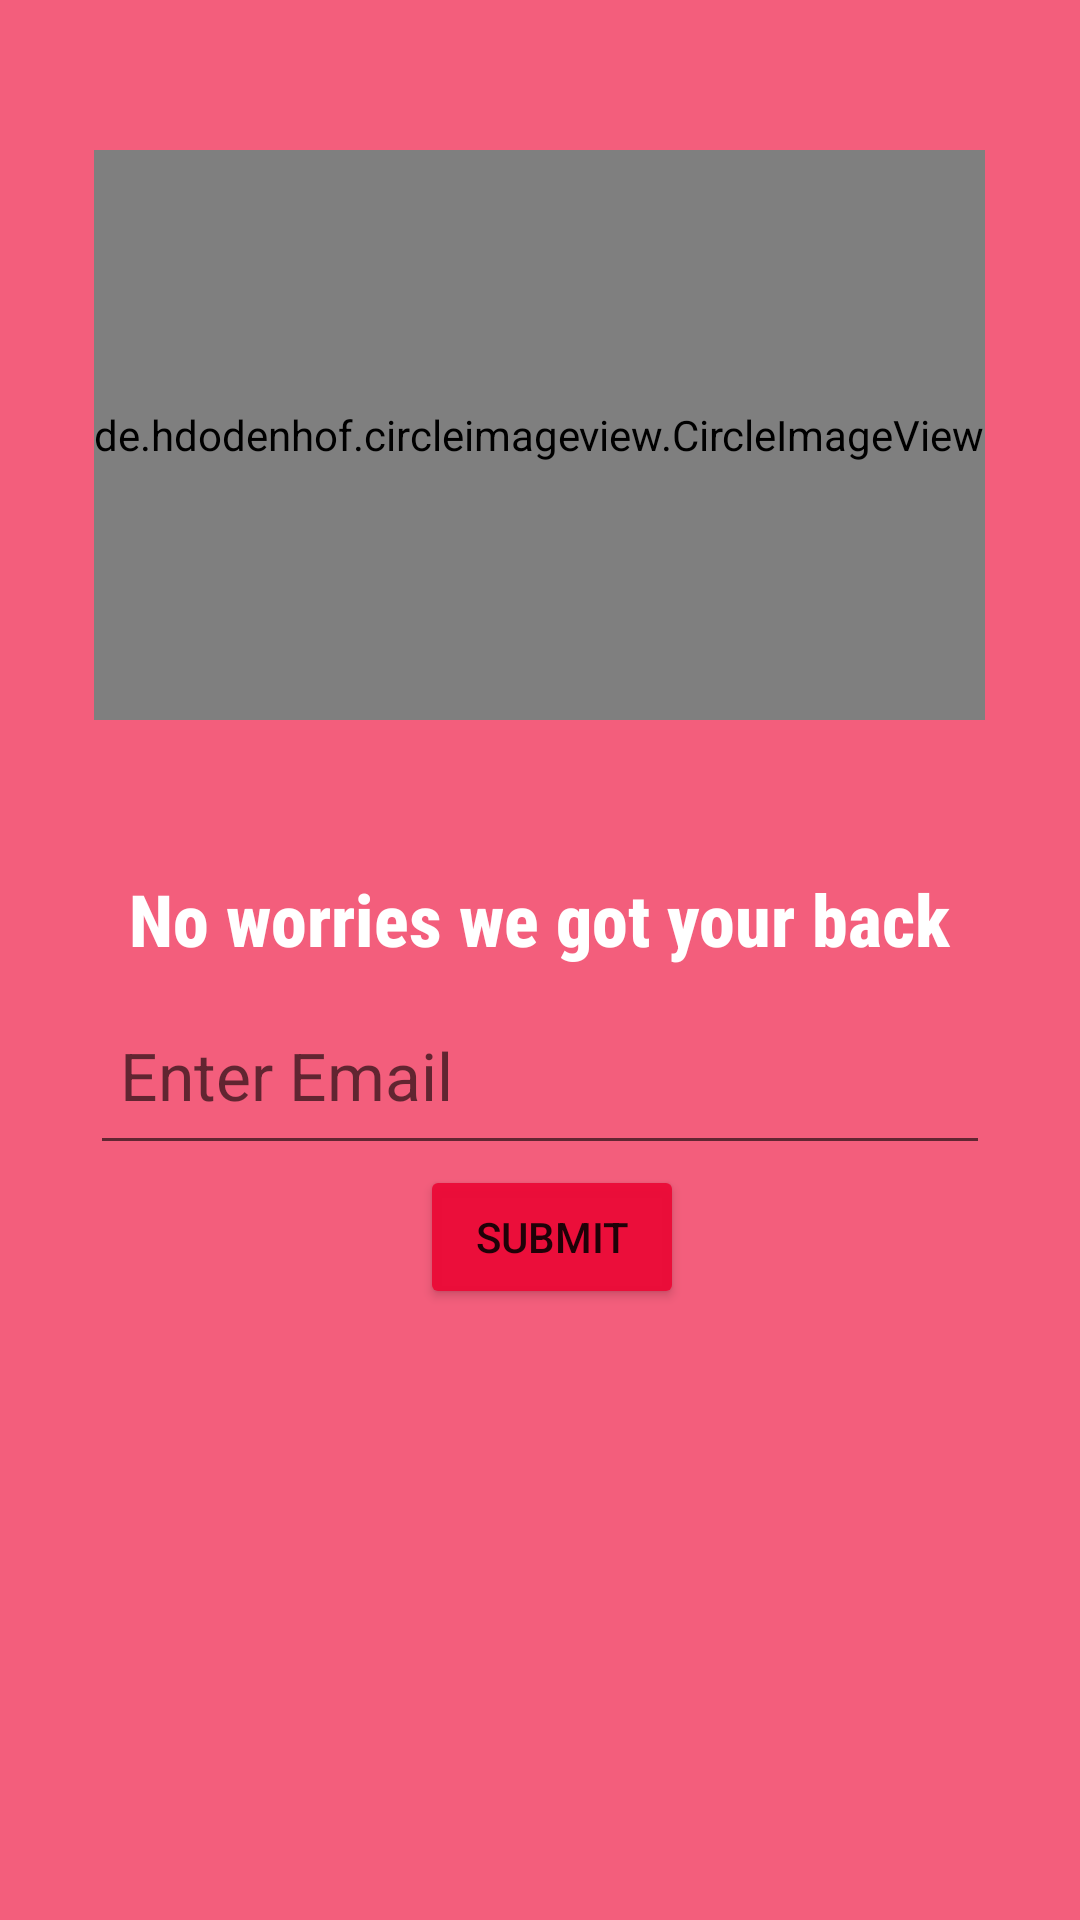

Android layout source for this screen:
<!-- AndroidManifest.xml: application theme Theme.MyMobileApp -->
<!-- res/layout/activity_forgot_pass.xml -->
<?xml version="1.0" encoding="utf-8"?>
<RelativeLayout xmlns:android="http://schemas.android.com/apk/res/android"
    xmlns:tools="http://schemas.android.com/tools"
    android:layout_width="match_parent"
    android:layout_height="match_parent"
    xmlns:app="http://schemas.android.com/apk/res-auto"
    android:background="@color/fink"
    tools:context=".Login">




    <LinearLayout
        android:layout_marginTop="50dp"
        android:layout_width="match_parent"
        android:layout_height="wrap_content"
        android:orientation="vertical"
        android:gravity="center"
        >


        <de.hdodenhof.circleimageview.CircleImageView
            app:civ_border_width=".5dp"
            android:layout_width="wrap_content"
            android:layout_height="190dp"
            android:src="@drawable/logo"
            />

        <TextView
            android:layout_marginTop="50dp"
            android:layout_width="wrap_content"
            android:layout_height="wrap_content"
            android:text="No worries we got your back"
            android:textSize="24dp"
            android:textStyle="bold"
            android:fontFamily="sans-serif-condensed-medium"
            android:textColor="@color/white"
            />


    </LinearLayout>

    <LinearLayout
        android:layout_width="match_parent"
        android:layout_height="match_parent"
        android:layout_marginTop="120dp"
        android:gravity="center"
        android:orientation="vertical">


        <EditText
            android:id="@+id/forgot_email"
            android:layout_width="300dp"
            android:layout_height="60dp"
            android:layout_marginTop="5dp"
            android:hint="Enter Email"
            android:inputType="text"
            android:textColor="@color/white"
            android:padding="10dp"
            android:textSize="22dp" />

        <LinearLayout
            android:layout_width="match_parent"
            android:layout_height="wrap_content"
            android:orientation="horizontal"

            >


            <Button
                android:id="@+id/button_reset"
                android:layout_width="wrap_content"
                android:layout_height="wrap_content"
                android:layout_marginLeft="140dp"
                android:backgroundTint="@color/red"
                android:text="Submit" />


        </LinearLayout>


    </LinearLayout>




</RelativeLayout>
<!-- resources referenced by this layout -->
<resources>
  <color name="fink">#F5F35877</color>
  <color name="red">#F5EC0B38</color>
  <color name="white">#FFFFFFFF</color>
  <!-- drawable logo: png bitmap (drawable-v24, 24460 bytes) -->
  <style name="Theme.MyMobileApp" parent="Theme.MaterialComponents.Light.NoActionBar">
          
          <item name="colorPrimary">#E68B1C</item>
          <item name="colorPrimaryVariant">#F1673D</item>
          <item name="colorOnPrimary">@color/white</item>
          
          <item name="colorSecondary">@color/bg</item>
          <item name="colorSecondaryVariant">@color/teal_700</item>
          <item name="colorOnSecondary">@color/black</item>
          
          <item name="android:statusBarColor" tools:targetApi="l">@color/bg</item>
          
      </style>
  <color name="bg">#F6764F</color>
  <color name="teal_700">#FF018786</color>
  <color name="black">#FF000000</color>
</resources>
